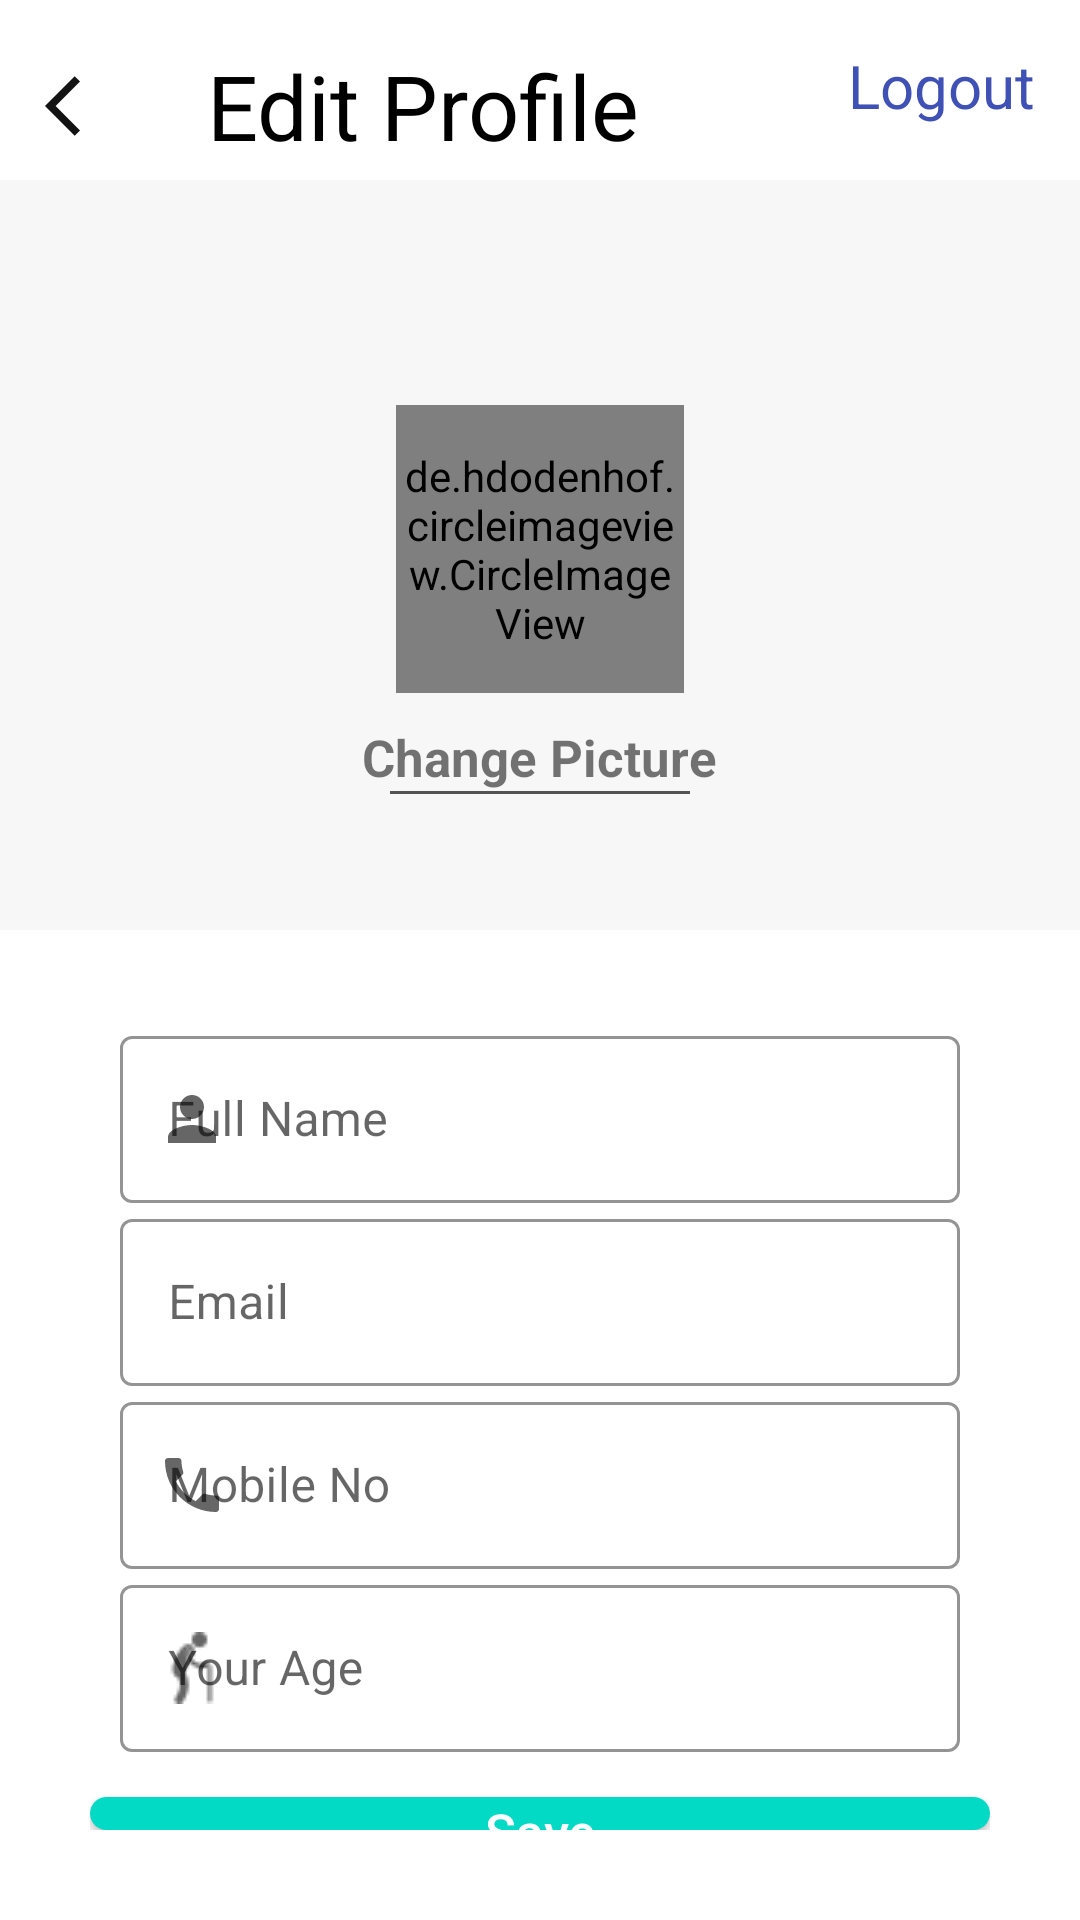

Reconstruct the res/layout file that produces this screen, plus the resources it refers to.
<!-- AndroidManifest.xml: application theme Theme.MHchatBot -->
<!-- res/layout/activity_account.xml -->
<?xml version="1.0" encoding="utf-8"?>
<RelativeLayout xmlns:android="http://schemas.android.com/apk/res/android"
    xmlns:app="http://schemas.android.com/apk/res-auto"
    xmlns:tools="http://schemas.android.com/tools"
    android:layout_width="match_parent"
    android:layout_height="match_parent"
    tools:context=".Account">

    <LinearLayout
        android:layout_width="match_parent"
        android:layout_height="wrap_content"
        android:orientation="horizontal"
        android:layout_marginTop="15dp"
        >

        <ImageView
            android:id="@+id/back"
            android:layout_width="wrap_content"
            android:layout_height="match_parent"
            android:layout_marginStart="15dp"
            android:src="@drawable/baseline_arrow_back_ios_24"></ImageView>
        <TextView
            android:layout_width="wrap_content"
            android:layout_height="wrap_content"
            android:text="Edit Profile"
            android:layout_marginStart="30dp"
            android:textColor="@color/black"
            android:textSize="30dp"
            ></TextView>

        <TextView
            android:id="@+id/logout"
            android:layout_width="match_parent"
            android:layout_height="wrap_content"
            android:text="Logout"
            android:gravity="right"
           android:layout_gravity="right"
            android:layout_marginEnd="15dp"
            android:textColor="#3F51B5"
            android:textSize="20dp"></TextView>
    </LinearLayout>



    <RelativeLayout
        android:layout_marginTop="60dp"
        android:id="@+id/profile_layout"
        android:layout_width="match_parent"
        android:layout_height="250dp"
        android:gravity="center"
        android:layout_centerHorizontal="true"
        android:background="#F7F7F7"
        >

        <de.hdodenhof.circleimageview.CircleImageView
            android:id="@+id/profile_image"
            android:layout_width="96dp"
            android:layout_height="96dp"
            android:layout_centerHorizontal="true"
            android:layout_marginTop="30dp"
            android:src="@drawable/profile"
            app:civ_border_width="2dp"
            app:civ_border_color="#FF000000"/>

        <TextView
            android:id="@+id/change_picture"
            android:layout_width="wrap_content"
            android:layout_height="wrap_content"
            android:text="Change Picture"
            android:textStyle="bold"
            android:layout_below="@+id/profile_image"
            android:textAlignment="center"
            android:gravity="center"
            android:textSize="17dp"
            android:layout_marginTop="10dp"
            android:layout_centerHorizontal="true"
            ></TextView>

        <View
            android:layout_width="100dp"
            android:layout_height="1dp"
            android:background="#A9000000"
            android:layout_below="@+id/change_picture"
            android:layout_centerHorizontal="true"
            />
    </RelativeLayout>

    <RelativeLayout
        android:layout_width="match_parent"
        android:layout_height="match_parent"
        android:layout_below="@+id/profile_layout"
        android:layout_centerHorizontal="true"
        android:layout_marginStart="15dp"
        android:layout_marginTop="15dp"
        android:layout_marginEnd="15dp"
        android:layout_marginBottom="15dp"
        android:padding="15dp">

        <com.google.android.material.textfield.TextInputLayout
            android:id="@+id/full_name"
            style="@style/Widget.MaterialComponents.TextInputLayout.OutlinedBox"
            android:layout_width="match_parent"
            android:layout_height="wrap_content"
            app:boxStrokeColor="@color/teal_200"
            app:startIconDrawable="@drawable/baseline_person_24">

            <com.google.android.material.textfield.TextInputEditText
                android:id="@+id/fullnameEdit"
                android:layout_width="match_parent"
                android:layout_height="wrap_content"
                android:layout_marginStart="10dp"
                android:layout_marginEnd="10dp"
                android:hint="Full Name"

                ></com.google.android.material.textfield.TextInputEditText>
        </com.google.android.material.textfield.TextInputLayout>

        <com.google.android.material.textfield.TextInputLayout
            android:id="@+id/email_edit"
            style="@style/Widget.MaterialComponents.TextInputLayout.OutlinedBox"
            android:layout_width="match_parent"
            android:layout_height="wrap_content"
            android:layout_below="@id/full_name"
            app:boxStrokeColor="@color/teal_200"
            app:startIconDrawable="@drawable/ic_baseline_email_24">

            <com.google.android.material.textfield.TextInputEditText
                android:id="@+id/email"
                android:layout_width="match_parent"
                android:layout_height="wrap_content"
                android:layout_marginStart="10dp"
                android:layout_marginEnd="10dp"
                android:hint="Email"

                ></com.google.android.material.textfield.TextInputEditText>
        </com.google.android.material.textfield.TextInputLayout>

        <com.google.android.material.textfield.TextInputLayout
            style="@style/Widget.MaterialComponents.TextInputLayout.OutlinedBox"
            android:layout_width="match_parent"
            android:layout_height="wrap_content"
            android:id="@+id/AgeEdit"
            android:layout_below="@id/mobilenoEdit"
            app:boxStrokeColor="@color/teal_200"
            app:startIconDrawable="@drawable/age">

            <com.google.android.material.textfield.TextInputEditText
                android:id="@+id/Age"
                android:layout_width="match_parent"
                android:layout_height="wrap_content"
                android:layout_marginStart="10dp"
                android:layout_marginEnd="10dp"
                android:hint="Your Age"
                android:inputType="number"

                ></com.google.android.material.textfield.TextInputEditText>
        </com.google.android.material.textfield.TextInputLayout>

        <com.google.android.material.textfield.TextInputLayout
            android:id="@+id/mobilenoEdit"
            style="@style/Widget.MaterialComponents.TextInputLayout.OutlinedBox"
            android:layout_width="match_parent"
            android:layout_below="@+id/email_edit"
            android:layout_height="wrap_content"
            app:boxStrokeColor="@color/teal_200"
            app:startIconDrawable="@drawable/baseline_phone_24">

            <com.google.android.material.textfield.TextInputEditText
                android:id="@+id/mobileno"
                android:layout_width="match_parent"
                android:layout_height="wrap_content"
                android:layout_marginStart="10dp"
                android:layout_marginEnd="10dp"
                android:hint="Mobile No"
                android:inputType="number"
                android:maxLength="10"
                ></com.google.android.material.textfield.TextInputEditText>
        </com.google.android.material.textfield.TextInputLayout>

       <androidx.appcompat.widget.AppCompatButton
           android:id="@+id/SaveBtn"
           android:layout_width="match_parent"
           android:layout_height="wrap_content"
           android:layout_below="@+id/AgeEdit"
           android:text="Save"
           android:textSize="17dp"
           android:inputType="number"
           android:textColor="@color/white"
           android:background="@drawable/save_back"
           android:layout_marginTop="15dp"
           ></androidx.appcompat.widget.AppCompatButton>

        <TextView
            android:id="@+id/changePsd"
            android:layout_width="wrap_content"
            android:layout_height="wrap_content"
            android:text="Change Password"
            android:layout_centerHorizontal="true"
            android:layout_marginTop="15dp"
            android:textSize="18dp"
            android:layout_below="@id/SaveBtn"
            android:textColor="#3F51B5"

            ></TextView>

    </RelativeLayout>




</RelativeLayout>
<!-- resources referenced by this layout -->
<resources>
  <color name="black">#FF000000</color>
  <color name="teal_200">#FF03DAC5</color>
  <color name="white">#FFFFFFFF</color>
  <!-- drawable age: png bitmap (drawable, 487 bytes) -->
  <!-- drawable baseline_arrow_back_ios_24 (drawable) -->
  <vector android:autoMirrored="true" android:height="24dp"
      android:tint="#121312" android:viewportHeight="24"
      android:viewportWidth="24" android:width="24dp" xmlns:android="http://schemas.android.com/apk/res/android">
      <path android:fillColor="@android:color/white" android:pathData="M11.67,3.87L9.9,2.1 0,12l9.9,9.9 1.77,-1.77L3.54,12z"/>
  </vector>
  <!-- drawable baseline_person_24 (drawable) -->
  <vector android:height="24dp" android:tint="#7490EA"
      android:viewportHeight="24" android:viewportWidth="24"
      android:width="24dp" xmlns:android="http://schemas.android.com/apk/res/android">
      <path android:fillColor="@android:color/white" android:pathData="M12,12c2.21,0 4,-1.79 4,-4s-1.79,-4 -4,-4 -4,1.79 -4,4 1.79,4 4,4zM12,14c-2.67,0 -8,1.34 -8,4v2h16v-2c0,-2.66 -5.33,-4 -8,-4z"/>
  </vector>
  <!-- drawable baseline_phone_24 (drawable) -->
  <vector android:height="24dp" android:tint="#121312"
      android:viewportHeight="24" android:viewportWidth="24"
      android:width="24dp" xmlns:android="http://schemas.android.com/apk/res/android">
      <path android:fillColor="@android:color/white" android:pathData="M6.62,10.79c1.44,2.83 3.76,5.14 6.59,6.59l2.2,-2.2c0.27,-0.27 0.67,-0.36 1.02,-0.24 1.12,0.37 2.33,0.57 3.57,0.57 0.55,0 1,0.45 1,1V20c0,0.55 -0.45,1 -1,1 -9.39,0 -17,-7.61 -17,-17 0,-0.55 0.45,-1 1,-1h3.5c0.55,0 1,0.45 1,1 0,1.25 0.2,2.45 0.57,3.57 0.11,0.35 0.03,0.74 -0.25,1.02l-2.2,2.2z"/>
  </vector>
  <!-- drawable save_back (drawable) -->
  <?xml version="1.0" encoding="utf-8"?>
  <shape xmlns:android="http://schemas.android.com/apk/res/android">
  <solid
  android:color="@color/teal_200"
      ></solid>
  
  <corners
  android:radius="15dp"
      ></corners>
  
  </shape>
  <style name="Theme.MHchatBot" parent="Theme.MaterialComponents.DayNight.DarkActionBar">
          
          <item name="colorPrimary">@color/purple_500</item>
          <item name="colorPrimaryVariant">@color/purple_700</item>
          <item name="colorOnPrimary">@color/white</item>
          
          <item name="colorSecondary">@color/teal_200</item>
          <item name="colorSecondaryVariant">@color/teal_700</item>
          <item name="colorOnSecondary">@color/black</item>
          
          <item name="android:statusBarColor">?attr/colorPrimaryVariant</item>
          
      </style>
  <color name="purple_500">#C2BCCB</color>
  <color name="purple_700">#CDC9D6</color>
  <color name="teal_700">#FF018786</color>
</resources>
